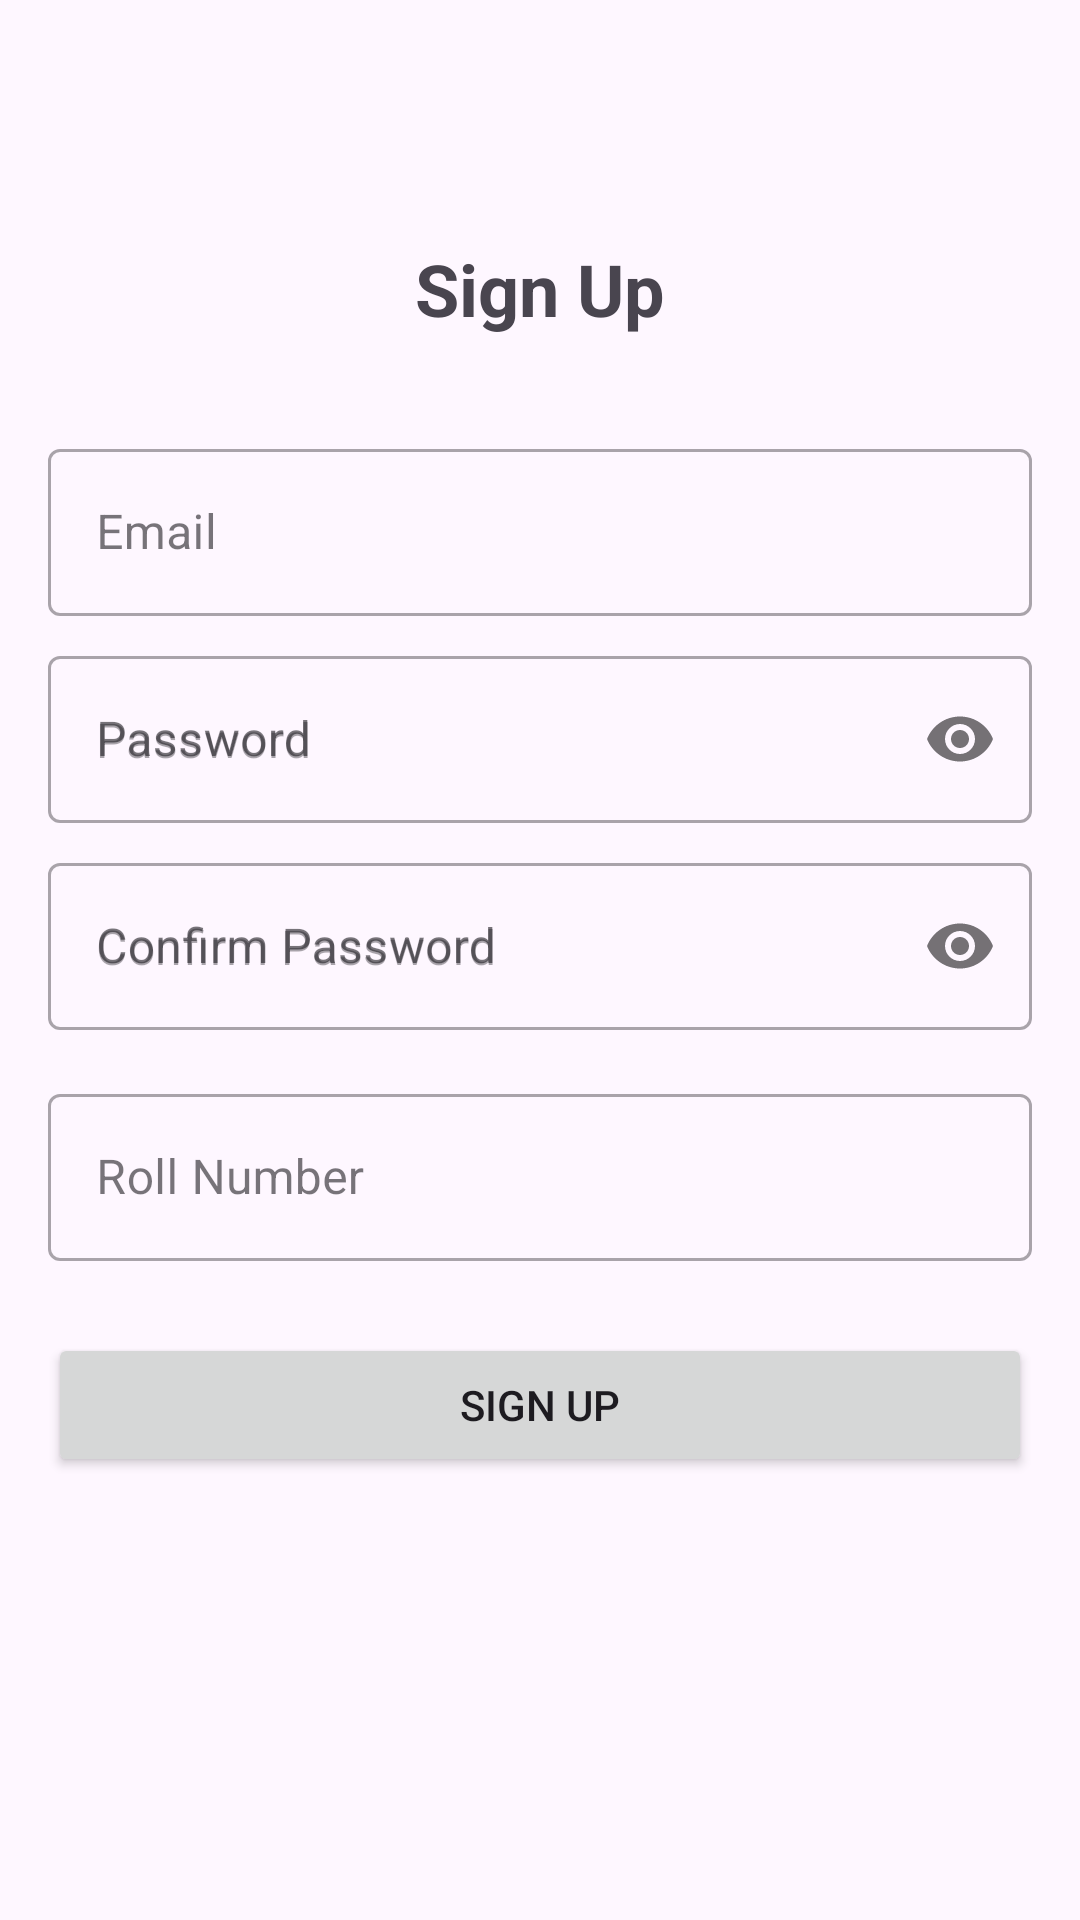

Layout XML and referenced resources for this Android screen:
<!-- AndroidManifest.xml: application theme Theme.Wave -->
<!-- res/layout/fragment_sign_up.xml -->
<?xml version="1.0" encoding="utf-8"?>
<androidx.constraintlayout.widget.ConstraintLayout xmlns:android="http://schemas.android.com/apk/res/android"
    xmlns:app="http://schemas.android.com/apk/res-auto"
    android:layout_width="match_parent"
    android:layout_height="match_parent"
    android:padding="16dp">

    <TextView
        android:id="@+id/titleTextView"
        android:layout_width="wrap_content"
        android:layout_height="wrap_content"
        android:layout_marginTop="64dp"
        android:text="Sign Up"
        android:textSize="24sp"
        android:textStyle="bold"
        app:layout_constraintEnd_toEndOf="parent"
        app:layout_constraintStart_toStartOf="parent"
        app:layout_constraintTop_toTopOf="parent" />

    <com.google.android.material.textfield.TextInputLayout
        android:id="@+id/emailLayout"
        style="@style/Widget.MaterialComponents.TextInputLayout.OutlinedBox"
        android:layout_width="match_parent"
        android:layout_height="wrap_content"
        android:layout_marginTop="32dp"
        android:hint="Email"
        app:layout_constraintTop_toBottomOf="@id/titleTextView">

        <com.google.android.material.textfield.TextInputEditText
            android:id="@+id/emailEditText"
            android:layout_width="match_parent"
            android:layout_height="wrap_content"
            android:inputType="textEmailAddress" />
    </com.google.android.material.textfield.TextInputLayout>

    <com.google.android.material.textfield.TextInputLayout
        android:id="@+id/passwordLayout"
        style="@style/Widget.MaterialComponents.TextInputLayout.OutlinedBox"
        android:layout_width="match_parent"
        android:layout_height="wrap_content"
        android:layout_marginTop="8dp"
        android:hint="Password"
        app:layout_constraintTop_toBottomOf="@id/emailLayout"
        app:passwordToggleEnabled="true">

        <com.google.android.material.textfield.TextInputEditText
            android:id="@+id/passwordEditText"
            android:layout_width="match_parent"
            android:layout_height="wrap_content"
            android:hint="Password"
            android:inputType="textPassword" />
    </com.google.android.material.textfield.TextInputLayout>

    <com.google.android.material.textfield.TextInputLayout
        android:id="@+id/confirmPasswordLayout"
        style="@style/Widget.MaterialComponents.TextInputLayout.OutlinedBox"
        android:layout_width="match_parent"
        android:layout_height="wrap_content"
        android:layout_marginTop="8dp"
        android:hint="Confirm Password"
        app:layout_constraintTop_toBottomOf="@id/passwordLayout"
        app:passwordToggleEnabled="true">

        <com.google.android.material.textfield.TextInputEditText
            android:id="@+id/confirmPasswordEditText"
            android:layout_width="match_parent"
            android:layout_height="wrap_content"
            android:hint="Confirm Password"
            android:inputType="textPassword" />
    </com.google.android.material.textfield.TextInputLayout>

    <com.google.android.material.textfield.TextInputLayout
        android:id="@+id/rollNumberLayout"
        style="@style/Widget.MaterialComponents.TextInputLayout.OutlinedBox"
        android:layout_width="match_parent"
        android:layout_height="wrap_content"
        android:layout_marginTop="16dp"
        android:hint="Roll Number"
        app:layout_constraintTop_toBottomOf="@id/confirmPasswordLayout">

        <com.google.android.material.textfield.TextInputEditText
            android:id="@+id/rollNumberEditText"
            android:layout_width="match_parent"
            android:layout_height="wrap_content"
            android:inputType="text" />
    </com.google.android.material.textfield.TextInputLayout>

    <Button
        android:id="@+id/signUpButton"
        android:layout_width="match_parent"
        android:layout_height="wrap_content"
        android:layout_marginTop="24dp"
        android:text="Sign Up"
        app:layout_constraintTop_toBottomOf="@id/rollNumberLayout" />

    <ProgressBar
        android:id="@+id/progressBar"
        android:layout_width="wrap_content"
        android:layout_height="wrap_content"
        android:visibility="gone"
        app:layout_constraintTop_toBottomOf="@id/signUpButton"
        app:layout_constraintStart_toStartOf="parent"
        app:layout_constraintEnd_toEndOf="parent"
        android:layout_marginTop="16dp"/>

</androidx.constraintlayout.widget.ConstraintLayout>
<!-- resources referenced by this layout -->
<resources>
  <style name="Theme.Wave" parent="Base.Theme.Wave" />
  <style name="Base.Theme.Wave" parent="Theme.Material3.DayNight.NoActionBar">
          
          
      </style>
</resources>
